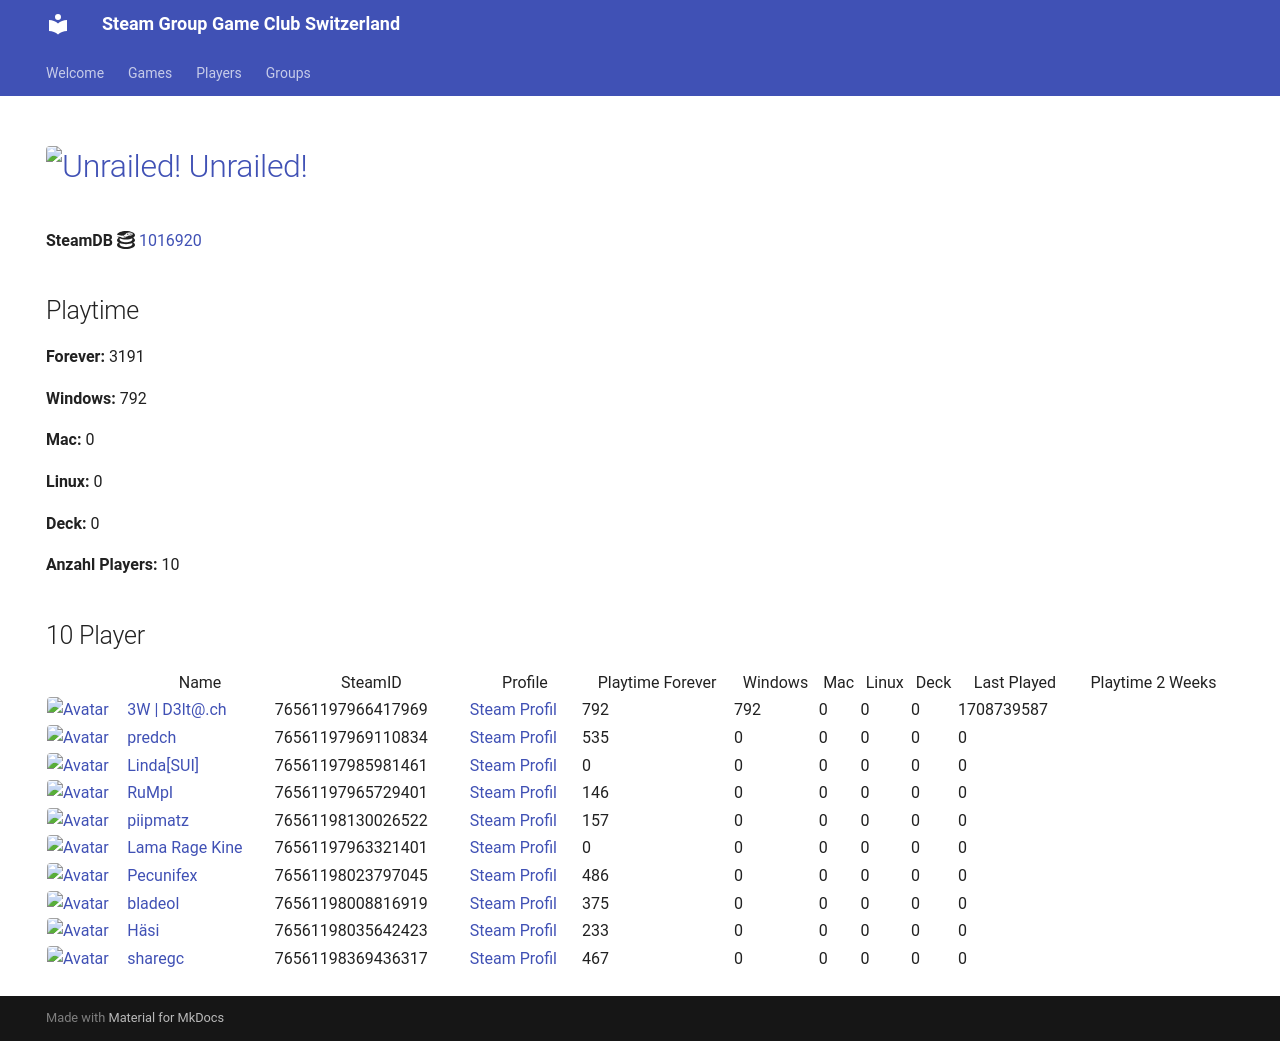

repository: Game-Club-Switzerland/steam.gameclub.ch · page: game/1016920/index.html · generator: mkdocs

---
hide:
  - navigation
  - toc
---
# <a href="https://store.steampowered.com/app/1016920"><img src="https://media.steampowered.com/steamcommunity/public/images/apps/1016920/d52e7b3ffc58010b2792160e07ce6834f8c3d80b.jpg" alt="Unrailed!" style="width:32px;height:32px;border-radius:4px;" /> Unrailed!</a>

**SteamDB :simple-steamdb:** <a href="https://steamdb.info/app/1016920">1016920</a>

## Playtime

**Forever:** 5596

**Windows:** 792

**Mac:** 0

**Linux:** 0

**Deck:** 0

**Anzahl Players:** 16
## 16 Player

<table id="charts-table" class="display" style="width:100%">
            <thead>
                <tr>
                    <th></th>
                    <th>Name</th>
                    <th>SteamID</th>
                    <th>Profile</th>
                    <th>Playtime Forever</th>
                    <th>Windows</th>
                    <th>Mac</th>
                    <th>Linux</th>
                    <th>Deck</th>
                    <th>Last Played</th>
                    <th>Playtime 2 Weeks</th>
                </tr>
            </thead>
            <tbody>
        <tr>
<td><a href="/player/76561197966417969" target="_blank" title="3W | D3lt@.ch"><img src="https://avatars.steamstatic.com/363ea361fc7ff2a14a2a780a5e15e66cee03e434_full.jpg" alt="Avatar" style="width:48px;height:48px;border-radius:4px;"></a></td><td><a href="/player/76561197966417969" target="_blank" title="3W | D3lt@.ch">3W | D3lt@.ch</a></td><td>76561197966417969</td><td><a href="https://steamcommunity.com/id/3wd3lta/" target="_blank">Steam Profil</a></td><td>792</td><td>792</td><td>0</td><td>0</td><td>0</td><td>1708739587</td><td></td></tr>
<tr>
<td><a href="/player/76561197970585783" target="_blank" title="Jim doesn't feel like dancing."><img src="https://avatars.steamstatic.com/7815f1938354e9b2a63e079fd40874c826340230_full.jpg" alt="Avatar" style="width:48px;height:48px;border-radius:4px;"></a></td><td><a href="/player/76561197970585783" target="_blank" title="Jim doesn't feel like dancing.">Jim doesn't feel like dancing.</a></td><td>76561197970585783</td><td><a href="https://steamcommunity.com/profiles/76561197970585783/" target="_blank">Steam Profil</a></td><td>1657</td><td>0</td><td>0</td><td>0</td><td>0</td><td>0</td><td></td></tr>
<tr>
<td><a href="/player/76561197985981461" target="_blank" title="Linda[SUI]"><img src="https://avatars.steamstatic.com/715689713a0bd4a947c884e2bfa8b8f2b124ea9d_full.jpg" alt="Avatar" style="width:48px;height:48px;border-radius:4px;"></a></td><td><a href="/player/76561197985981461" target="_blank" title="Linda[SUI]">Linda[SUI]</a></td><td>76561197985981461</td><td><a href="https://steamcommunity.com/profiles/76561197985981461/" target="_blank">Steam Profil</a></td><td>0</td><td>0</td><td>0</td><td>0</td><td>0</td><td>0</td><td></td></tr>
<tr>
<td><a href="/player/76561197969110834" target="_blank" title="predch"><img src="https://avatars.steamstatic.com/8dfe278c7493b6984540e57ecd57b791df13841e_full.jpg" alt="Avatar" style="width:48px;height:48px;border-radius:4px;"></a></td><td><a href="/player/76561197969110834" target="_blank" title="predch">predch</a></td><td>76561197969110834</td><td><a href="https://steamcommunity.com/profiles/76561197969110834/" target="_blank">Steam Profil</a></td><td>535</td><td>0</td><td>0</td><td>0</td><td>0</td><td>0</td><td></td></tr>
<tr>
<td><a href="/player/76561197965729401" target="_blank" title="RuMpI"><img src="https://avatars.steamstatic.com/3f006227f5d26fb37941b0a23adb7fafc72530ad_full.jpg" alt="Avatar" style="width:48px;height:48px;border-radius:4px;"></a></td><td><a href="/player/76561197965729401" target="_blank" title="RuMpI">RuMpI</a></td><td>76561197965729401</td><td><a href="https://steamcommunity.com/profiles/76561197965729401/" target="_blank">Steam Profil</a></td><td>146</td><td>0</td><td>0</td><td>0</td><td>0</td><td>0</td><td></td></tr>
<tr>
<td><a href="/player/76561198035642423" target="_blank" title="Häsi"><img src="https://avatars.steamstatic.com/603a2a51978eabb89f03acdf961a704c90ed9bdf_full.jpg" alt="Avatar" style="width:48px;height:48px;border-radius:4px;"></a></td><td><a href="/player/76561198035642423" target="_blank" title="Häsi">Häsi</a></td><td>76561198035642423</td><td><a href="https://steamcommunity.com/id/SgtHasi/" target="_blank">Steam Profil</a></td><td>233</td><td>0</td><td>0</td><td>0</td><td>0</td><td>0</td><td></td></tr>
<tr>
<td><a href="/player/76561197963321401" target="_blank" title="Lama Rage Kine"><img src="https://avatars.steamstatic.com/baf3f1e4fe88fff5f7b21b537acda40c52ec0d56_full.jpg" alt="Avatar" style="width:48px;height:48px;border-radius:4px;"></a></td><td><a href="/player/76561197963321401" target="_blank" title="Lama Rage Kine">Lama Rage Kine</a></td><td>76561197963321401</td><td><a href="https://steamcommunity.com/id/dakine85/" target="_blank">Steam Profil</a></td><td>0</td><td>0</td><td>0</td><td>0</td><td>0</td><td>0</td><td></td></tr>
<tr>
<td><a href="/player/76561197960353130" target="_blank" title="modano"><img src="https://avatars.steamstatic.com/1080d0b6680c13d8ad37086de683791b549bbff7_full.jpg" alt="Avatar" style="width:48px;height:48px;border-radius:4px;"></a></td><td><a href="/player/76561197960353130" target="_blank" title="modano">modano</a></td><td>76561197960353130</td><td><a href="https://steamcommunity.com/profiles/76561197960353130/" target="_blank">Steam Profil</a></td><td>0</td><td>0</td><td>0</td><td>0</td><td>0</td><td>0</td><td></td></tr>
<tr>
<td><a href="/player/76561197961153140" target="_blank" title="mYKe"><img src="https://avatars.steamstatic.com/d5ef05cf3cb3602d3fe15216cf663b753c3b5b25_full.jpg" alt="Avatar" style="width:48px;height:48px;border-radius:4px;"></a></td><td><a href="/player/76561197961153140" target="_blank" title="mYKe">mYKe</a></td><td>76561197961153140</td><td><a href="https://steamcommunity.com/profiles/76561197961153140/" target="_blank">Steam Profil</a></td><td>136</td><td>0</td><td>0</td><td>0</td><td>0</td><td>0</td><td></td></tr>
<tr>
<td><a href="/player/76561198023797045" target="_blank" title="Pecunifex"><img src="https://avatars.steamstatic.com/e0d1bc9b6c9f8586c23338164259a9fa1567b842_full.jpg" alt="Avatar" style="width:48px;height:48px;border-radius:4px;"></a></td><td><a href="/player/76561198023797045" target="_blank" title="Pecunifex">Pecunifex</a></td><td>76561198023797045</td><td><a href="https://steamcommunity.com/id/Pecunifex/" target="_blank">Steam Profil</a></td><td>486</td><td>0</td><td>0</td><td>0</td><td>0</td><td>0</td><td></td></tr>
<tr>
<td><a href="/player/76561198130026522" target="_blank" title="piipmatz"><img src="https://avatars.steamstatic.com/d80dda23bd7aac56321ff3e591ac4ad9cdee53e6_full.jpg" alt="Avatar" style="width:48px;height:48px;border-radius:4px;"></a></td><td><a href="/player/76561198130026522" target="_blank" title="piipmatz">piipmatz</a></td><td>76561198130026522</td><td><a href="https://steamcommunity.com/id/piipmatz_ch/" target="_blank">Steam Profil</a></td><td>157</td><td>0</td><td>0</td><td>0</td><td>0</td><td>0</td><td></td></tr>
<tr>
<td><a href="/player/76561197967889695" target="_blank" title="sniffels"><img src="https://avatars.steamstatic.com/0cda3bfafc19308850b2333d44b4ed659b54e559_full.jpg" alt="Avatar" style="width:48px;height:48px;border-radius:4px;"></a></td><td><a href="/player/76561197967889695" target="_blank" title="sniffels">sniffels</a></td><td>76561197967889695</td><td><a href="https://steamcommunity.com/profiles/76561197967889695/" target="_blank">Steam Profil</a></td><td>0</td><td>0</td><td>0</td><td>0</td><td>0</td><td>0</td><td></td></tr>
<tr>
<td><a href="/player/76561198008816919" target="_blank" title="bladeol"><img src="https://avatars.steamstatic.com/f86cb15260c9a19ff5dea7a644a8aa753b158a12_full.jpg" alt="Avatar" style="width:48px;height:48px;border-radius:4px;"></a></td><td><a href="/player/76561198008816919" target="_blank" title="bladeol">bladeol</a></td><td>76561198008816919</td><td><a href="https://steamcommunity.com/profiles/76561198008816919/" target="_blank">Steam Profil</a></td><td>375</td><td>0</td><td>0</td><td>0</td><td>0</td><td>0</td><td></td></tr>
<tr>
<td><a href="/player/76561198033415545" target="_blank" title="Kolleg"><img src="https://avatars.steamstatic.com/8f6916be3dcc60a0c3e9391276bce389a138b83a_full.jpg" alt="Avatar" style="width:48px;height:48px;border-radius:4px;"></a></td><td><a href="/player/76561198033415545" target="_blank" title="Kolleg">Kolleg</a></td><td>76561198033415545</td><td><a href="https://steamcommunity.com/profiles/76561198033415545/" target="_blank">Steam Profil</a></td><td>396</td><td>0</td><td>0</td><td>0</td><td>0</td><td>0</td><td></td></tr>
<tr>
<td><a href="/player/76561198369436317" target="_blank" title="sharegc"><img src="https://avatars.steamstatic.com/4b6a981698f8bca38682c48e3b75a2e012c626ab_full.jpg" alt="Avatar" style="width:48px;height:48px;border-radius:4px;"></a></td><td><a href="/player/76561198369436317" target="_blank" title="sharegc">sharegc</a></td><td>76561198369436317</td><td><a href="https://steamcommunity.com/id/sharegc/" target="_blank">Steam Profil</a></td><td>467</td><td>0</td><td>0</td><td>0</td><td>0</td><td>0</td><td></td></tr>
<tr>
<td><a href="/player/76561198878955432" target="_blank" title="devilangel"><img src="https://avatars.steamstatic.com/5a5989c57757e7682f1b52e14aeea685b5802f59_full.jpg" alt="Avatar" style="width:48px;height:48px;border-radius:4px;"></a></td><td><a href="/player/76561198878955432" target="_blank" title="devilangel">devilangel</a></td><td>76561198878955432</td><td><a href="https://steamcommunity.com/profiles/76561198878955432/" target="_blank">Steam Profil</a></td><td>216</td><td>0</td><td>0</td><td>0</td><td>0</td><td>0</td><td></td></tr>
</tbody>
</table>
